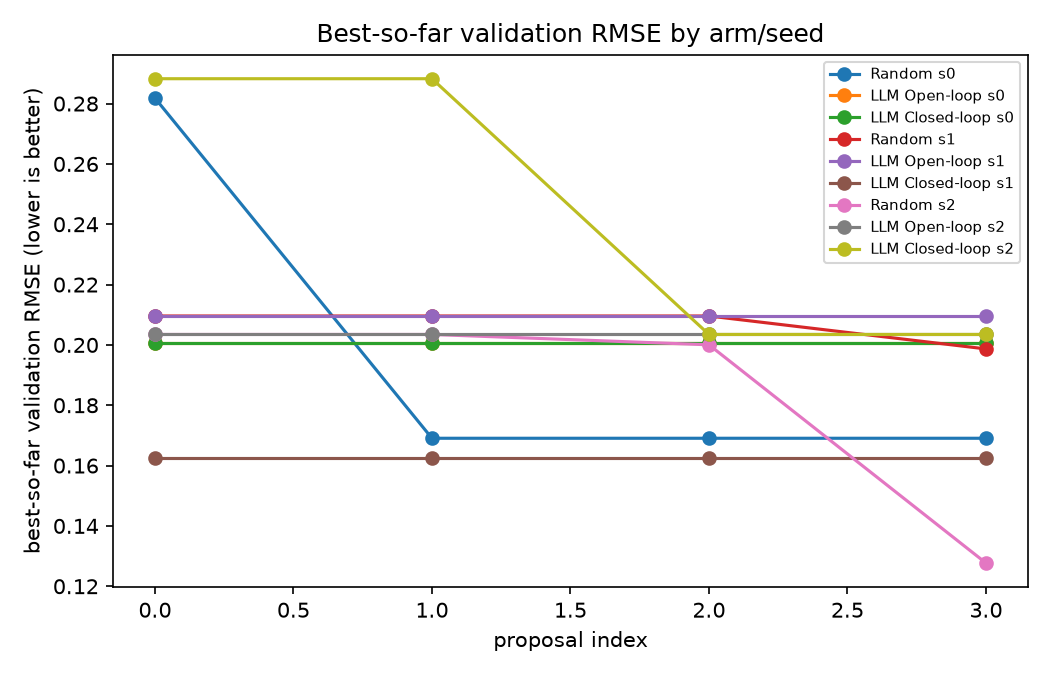

The table this chart was drawn from, first rows:
arm, seed, proposal_index, best_so_far_val_rmse
random, 0, 0, 0.2818
random, 0, 1, 0.1691
random, 0, 2, 0.1691
random, 0, 3, 0.1691
llm_open_loop, 0, 0, 0.2005
llm_open_loop, 0, 1, 0.2005
llm_open_loop, 0, 2, 0.2005
llm_open_loop, 0, 3, 0.2005
llm_closed_loop, 0, 0, 0.2005
llm_closed_loop, 0, 1, 0.2005
llm_closed_loop, 0, 2, 0.2005
llm_closed_loop, 0, 3, 0.2005
random, 1, 0, 0.2096
random, 1, 1, 0.2096
random, 1, 2, 0.2096
random, 1, 3, 0.1987
llm_open_loop, 1, 0, 0.2097
llm_open_loop, 1, 1, 0.2097
llm_open_loop, 1, 2, 0.2097
llm_open_loop, 1, 3, 0.2097
llm_closed_loop, 1, 0, 0.1626
llm_closed_loop, 1, 1, 0.1626
llm_closed_loop, 1, 2, 0.1626
llm_closed_loop, 1, 3, 0.1626
random, 2, 0, 0.2035
random, 2, 1, 0.2035
random, 2, 2, 0.2
random, 2, 3, 0.1277
llm_open_loop, 2, 0, 0.2035
llm_open_loop, 2, 1, 0.2035
llm_open_loop, 2, 2, 0.2035
llm_open_loop, 2, 3, 0.2035
llm_closed_loop, 2, 0, 0.2882
llm_closed_loop, 2, 1, 0.2882
llm_closed_loop, 2, 2, 0.2035
llm_closed_loop, 2, 3, 0.2035
